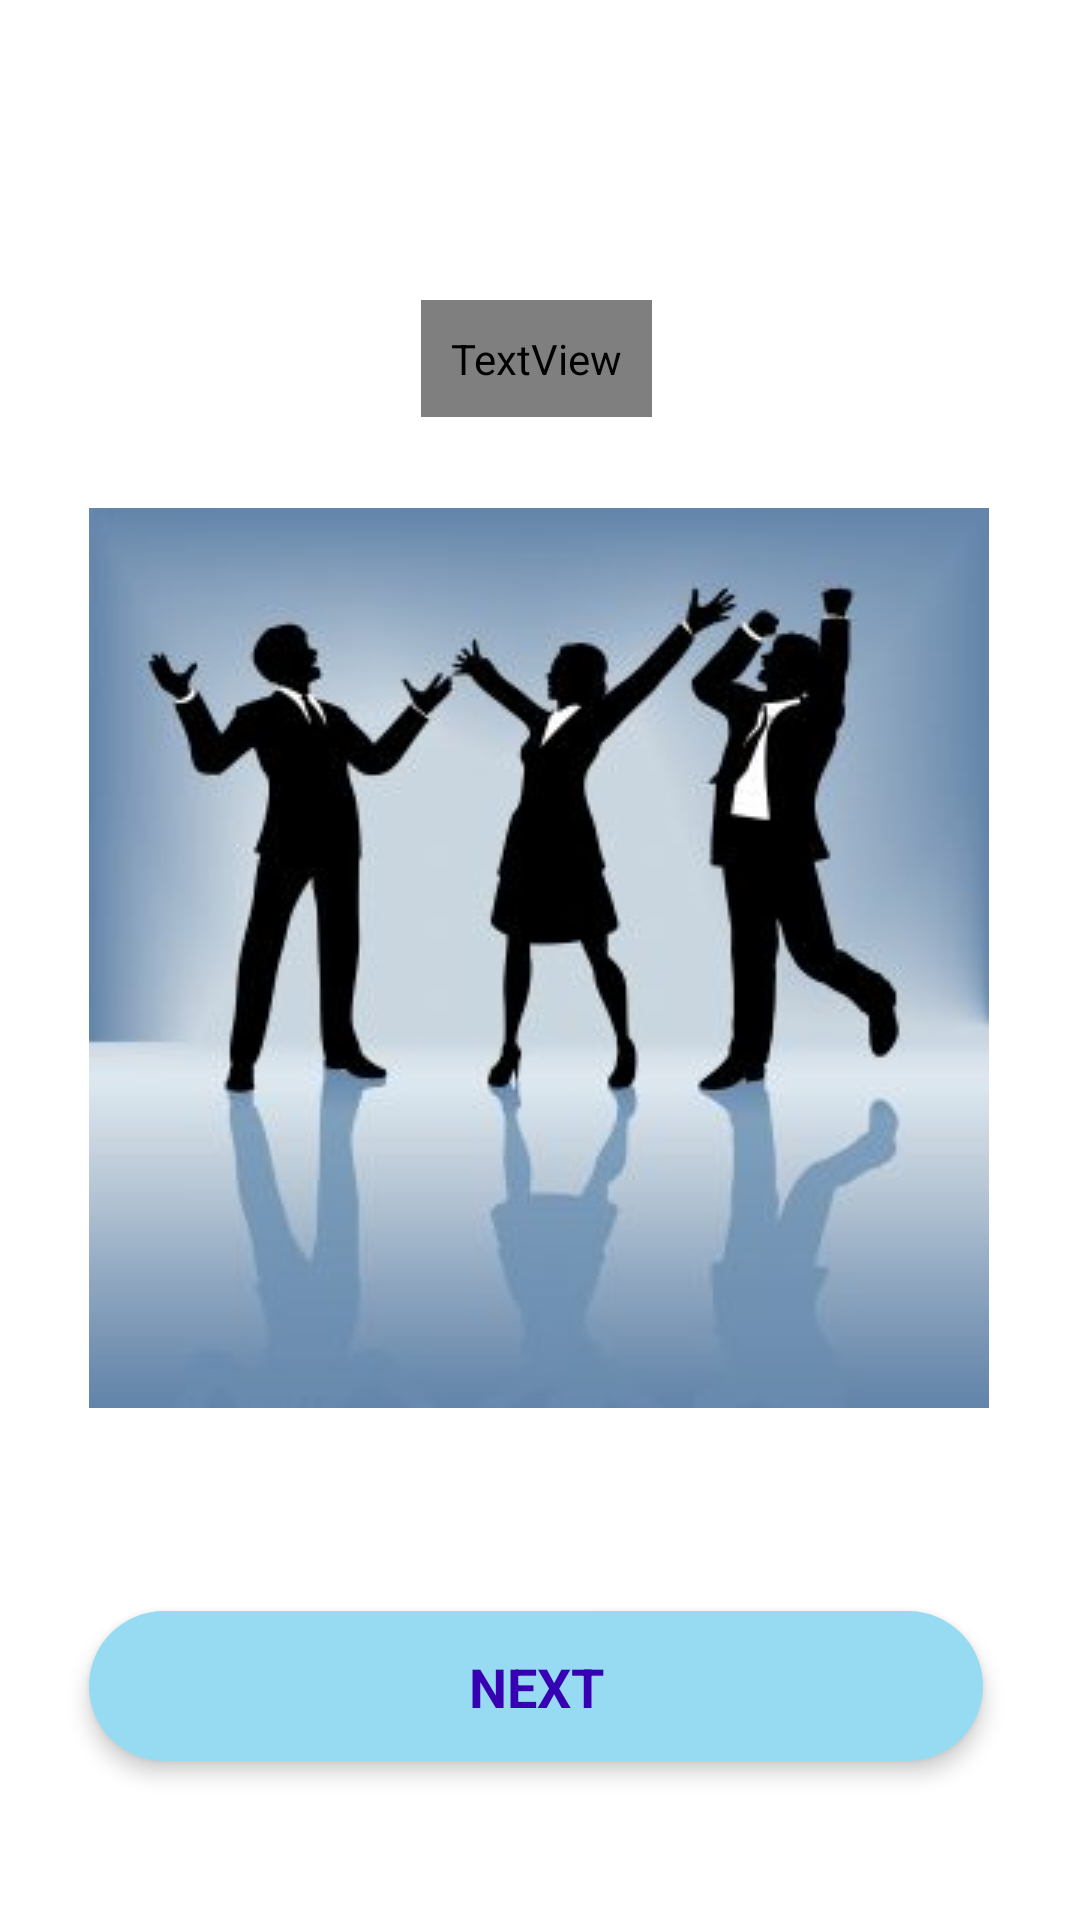

Reconstruct the res/layout file that produces this screen, plus the resources it refers to.
<!-- AndroidManifest.xml: application theme Theme.GroupApplication -->
<!-- res/layout/activity_main.xml -->
<?xml version="1.0" encoding="utf-8"?>
<androidx.constraintlayout.widget.ConstraintLayout xmlns:android="http://schemas.android.com/apk/res/android"
    xmlns:app="http://schemas.android.com/apk/res-auto"
    xmlns:tools="http://schemas.android.com/tools"
    android:layout_width="match_parent"
    android:layout_height="match_parent"
    android:background="@drawable/background"
    tools:context=".MainActivity" >

    <TextView
        android:id="@+id/ourTeam"
        android:layout_width="wrap_content"
        android:layout_height="wrap_content"
        android:layout_marginTop="100dp"
        android:fontFamily="@font/poppins_extrabold"
        android:padding="10dp"
        android:text="@string/strHello"
        android:textColor="@color/white"
        android:textSize="24sp"
        app:layout_constraintEnd_toEndOf="parent"
        app:layout_constraintHorizontal_bias="0.496"
        app:layout_constraintStart_toStartOf="parent"
        app:layout_constraintTop_toTopOf="parent" />

    <ImageView
        android:id="@+id/teamImg"
        android:layout_width="wrap_content"
        android:layout_height="wrap_content"
        android:contentDescription="@string/strHello"
        app:layout_constraintBottom_toBottomOf="parent"
        app:layout_constraintEnd_toEndOf="parent"
        app:layout_constraintHorizontal_bias="0.495"
        app:layout_constraintStart_toStartOf="parent"
        app:layout_constraintTop_toTopOf="parent"
        app:layout_constraintVertical_bias="0.498"
        app:srcCompat="@drawable/team" />

    <androidx.constraintlayout.widget.ConstraintLayout
        android:layout_width="298dp"
        android:layout_height="50dp"
        android:background="@drawable/next_button"
        android:elevation="4dp"
        app:layout_constraintBottom_toBottomOf="parent"
        app:layout_constraintEnd_toEndOf="@+id/teamImg"
        app:layout_constraintHorizontal_bias="0.0"
        app:layout_constraintStart_toStartOf="@+id/teamImg"
        app:layout_constraintTop_toBottomOf="@+id/teamImg"
        app:layout_constraintVertical_bias="0.56">

        <TextView
            android:id="@+id/textNext"
            android:layout_width="wrap_content"
            android:layout_height="wrap_content"
            android:text="@string/strNext"
            android:textSize="18sp"
            android:textStyle="bold"
            android:textColor="@color/purple_700"
            app:layout_constraintBottom_toBottomOf="parent"
            app:layout_constraintEnd_toEndOf="parent"
            app:layout_constraintStart_toStartOf="parent"
            app:layout_constraintTop_toTopOf="parent" />
    </androidx.constraintlayout.widget.ConstraintLayout>


</androidx.constraintlayout.widget.ConstraintLayout>
<!-- resources referenced by this layout -->
<resources>
  <color name="purple_700">#FF3700B3</color>
  <color name="white">#FFFFFFFF</color>
  <!-- drawable next_button (drawable) -->
  <?xml version="1.0" encoding="utf-8"?>
  <selector xmlns:android="http://schemas.android.com/apk/res/android">
  <item>
      <shape android:shape="rectangle">
          <solid android:color="@color/botbarcolor"/>
          <corners android:radius="120dp"/>
  
      </shape>
  </item>
  </selector>
  <!-- drawable team: jpg bitmap (drawable, 13706 bytes) -->
  <string name="strHello">MEET OUR TEAM</string>
  <string name="strNext">NEXT</string>
  <style name="Theme.GroupApplication" parent="Theme.MaterialComponents.DayNight.NoActionBar">
          
          <item name="colorPrimary">@color/purple_500</item>
          <item name="colorPrimaryVariant">@color/purple_700</item>
          <item name="colorOnPrimary">@color/white</item>
          
          <item name="colorSecondary">@color/teal_200</item>
          <item name="colorSecondaryVariant">@color/teal_700</item>
          <item name="colorOnSecondary">@color/black</item>
          
          <item name="android:statusBarColor">?attr/colorPrimaryVariant</item>
          
      </style>
  <color name="botbarcolor">#97DBF2</color>
  <color name="purple_500">#FF6200EE</color>
  <color name="teal_200">#FF03DAC5</color>
  <color name="teal_700">#FF018786</color>
  <color name="black">#FF000000</color>
</resources>
